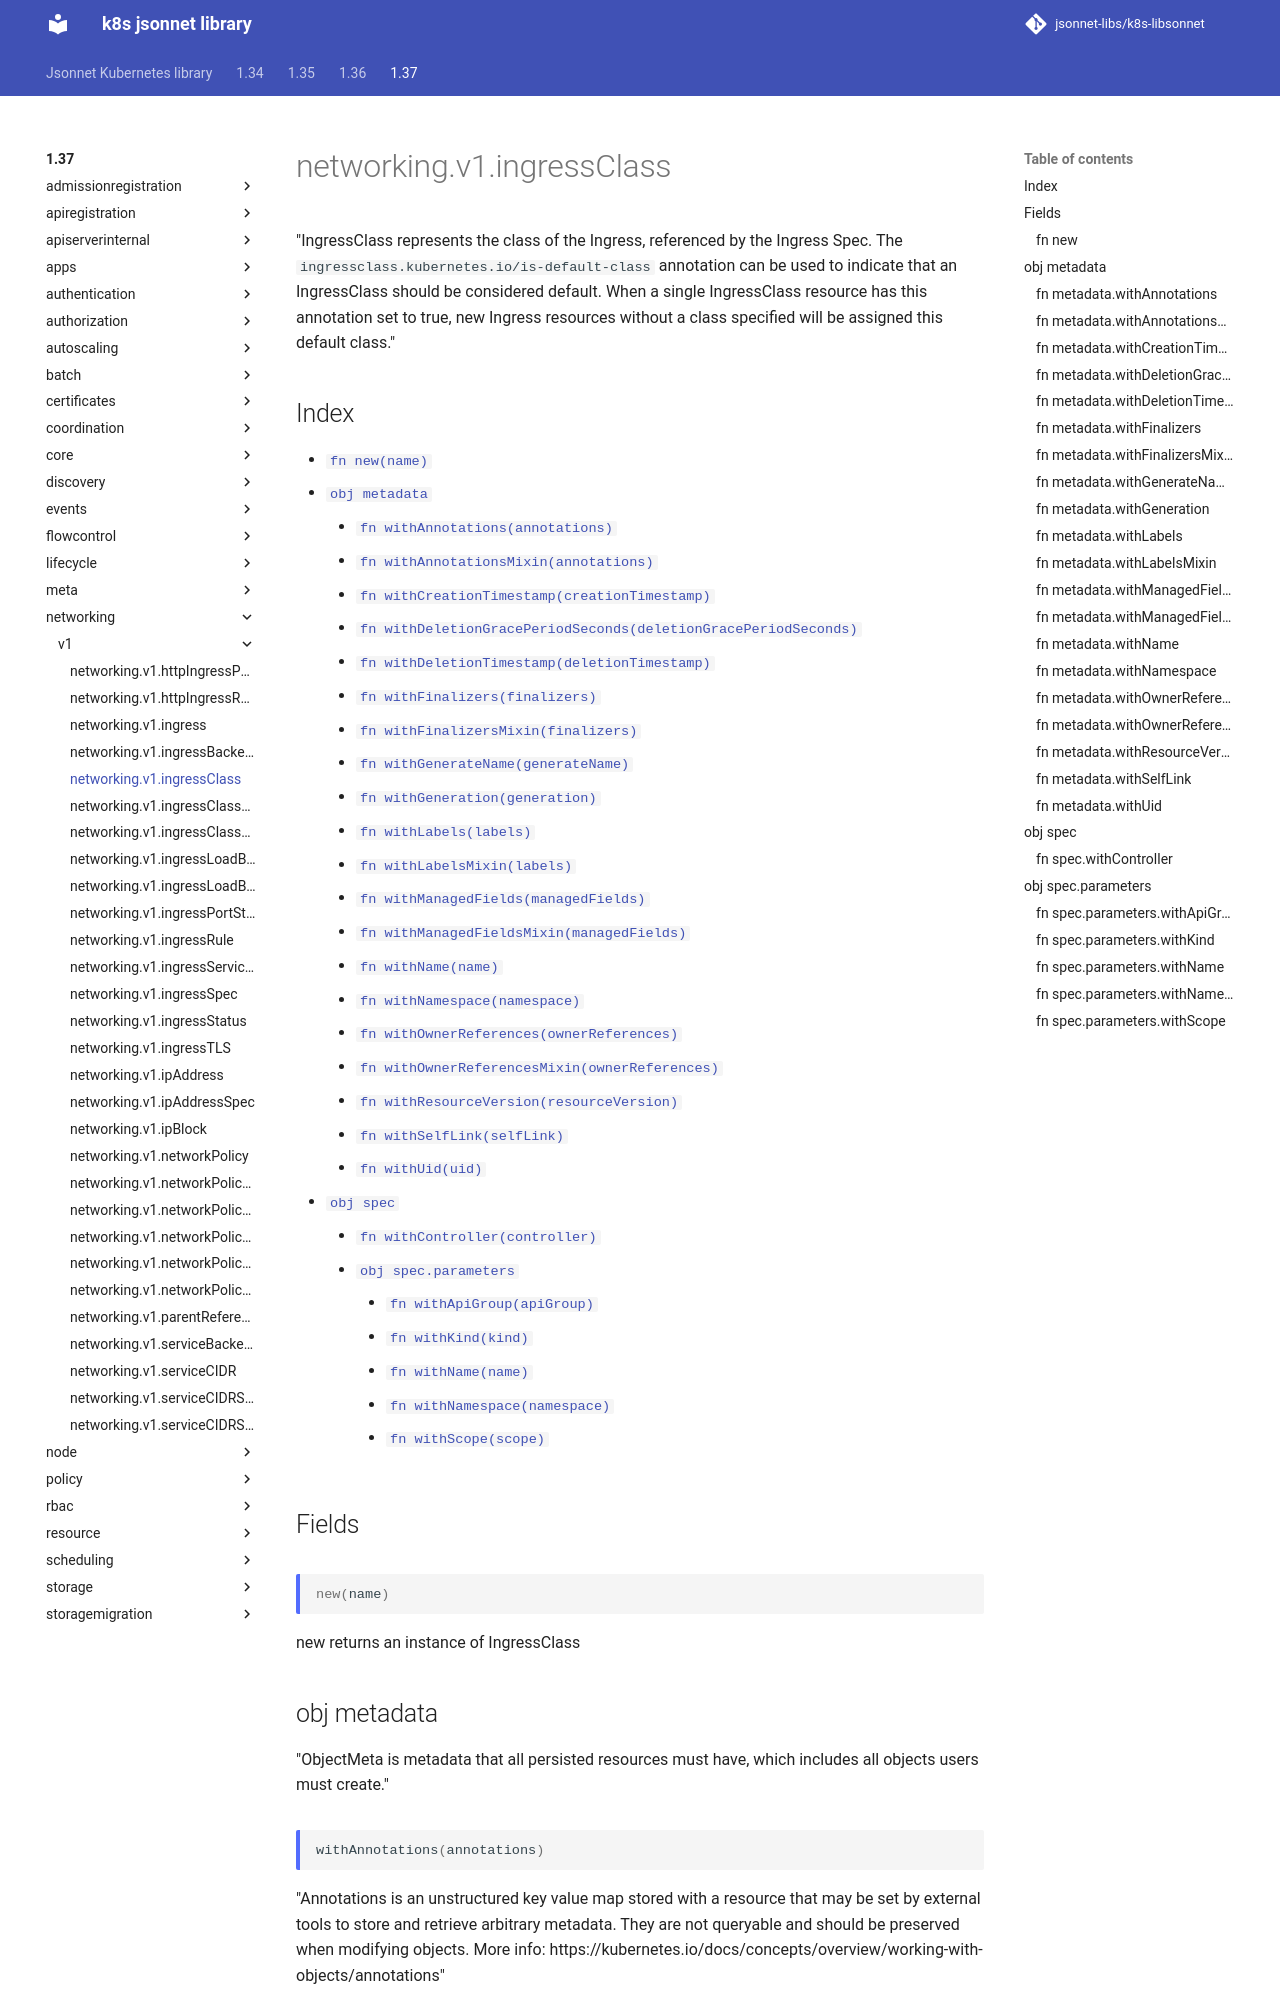

repository: jsonnet-libs/k8s-libsonnet · page: 1.37/networking/v1/ingressClass/index.html · generator: mkdocs

---
permalink: /1.37/networking/v1/ingressClass/
---

# networking.v1.ingressClass

"IngressClass represents the class of the Ingress, referenced by the Ingress Spec. The `ingressclass.kubernetes.io/is-default-class` annotation can be used to indicate that an IngressClass should be considered default. When a single IngressClass resource has this annotation set to true, new Ingress resources without a class specified will be assigned this default class."

## Index

* [`fn new(name)`](#fn-new)
* [`obj metadata`](#obj-metadata)
  * [`fn withAnnotations(annotations)`](#fn-metadatawithannotations)
  * [`fn withAnnotationsMixin(annotations)`](#fn-metadatawithannotationsmixin)
  * [`fn withCreationTimestamp(creationTimestamp)`](#fn-metadatawithcreationtimestamp)
  * [`fn withDeletionGracePeriodSeconds(deletionGracePeriodSeconds)`](#fn-metadatawithdeletiongraceperiodseconds)
  * [`fn withDeletionTimestamp(deletionTimestamp)`](#fn-metadatawithdeletiontimestamp)
  * [`fn withFinalizers(finalizers)`](#fn-metadatawithfinalizers)
  * [`fn withFinalizersMixin(finalizers)`](#fn-metadatawithfinalizersmixin)
  * [`fn withGenerateName(generateName)`](#fn-metadatawithgeneratename)
  * [`fn withGeneration(generation)`](#fn-metadatawithgeneration)
  * [`fn withLabels(labels)`](#fn-metadatawithlabels)
  * [`fn withLabelsMixin(labels)`](#fn-metadatawithlabelsmixin)
  * [`fn withManagedFields(managedFields)`](#fn-metadatawithmanagedfields)
  * [`fn withManagedFieldsMixin(managedFields)`](#fn-metadatawithmanagedfieldsmixin)
  * [`fn withName(name)`](#fn-metadatawithname)
  * [`fn withNamespace(namespace)`](#fn-metadatawithnamespace)
  * [`fn withOwnerReferences(ownerReferences)`](#fn-metadatawithownerreferences)
  * [`fn withOwnerReferencesMixin(ownerReferences)`](#fn-metadatawithownerreferencesmixin)
  * [`fn withResourceVersion(resourceVersion)`](#fn-metadatawithresourceversion)
  * [`fn withSelfLink(selfLink)`](#fn-metadatawithselflink)
  * [`fn withUid(uid)`](#fn-metadatawithuid)
* [`obj spec`](#obj-spec)
  * [`fn withController(controller)`](#fn-specwithcontroller)
  * [`obj spec.parameters`](#obj-specparameters)
    * [`fn withApiGroup(apiGroup)`](#fn-specparameterswithapigroup)
    * [`fn withKind(kind)`](#fn-specparameterswithkind)
    * [`fn withName(name)`](#fn-specparameterswithname)
    * [`fn withNamespace(namespace)`](#fn-specparameterswithnamespace)
    * [`fn withScope(scope)`](#fn-specparameterswithscope)

## Fields

### fn new

```ts
new(name)
```

new returns an instance of IngressClass

## obj metadata

"ObjectMeta is metadata that all persisted resources must have, which includes all objects users must create."

### fn metadata.withAnnotations

```ts
withAnnotations(annotations)
```

"Annotations is an unstructured key value map stored with a resource that may be set by external tools to store and retrieve arbitrary metadata. They are not queryable and should be preserved when modifying objects. More info: https://kubernetes.io/docs/concepts/overview/working-with-objects/annotations"
